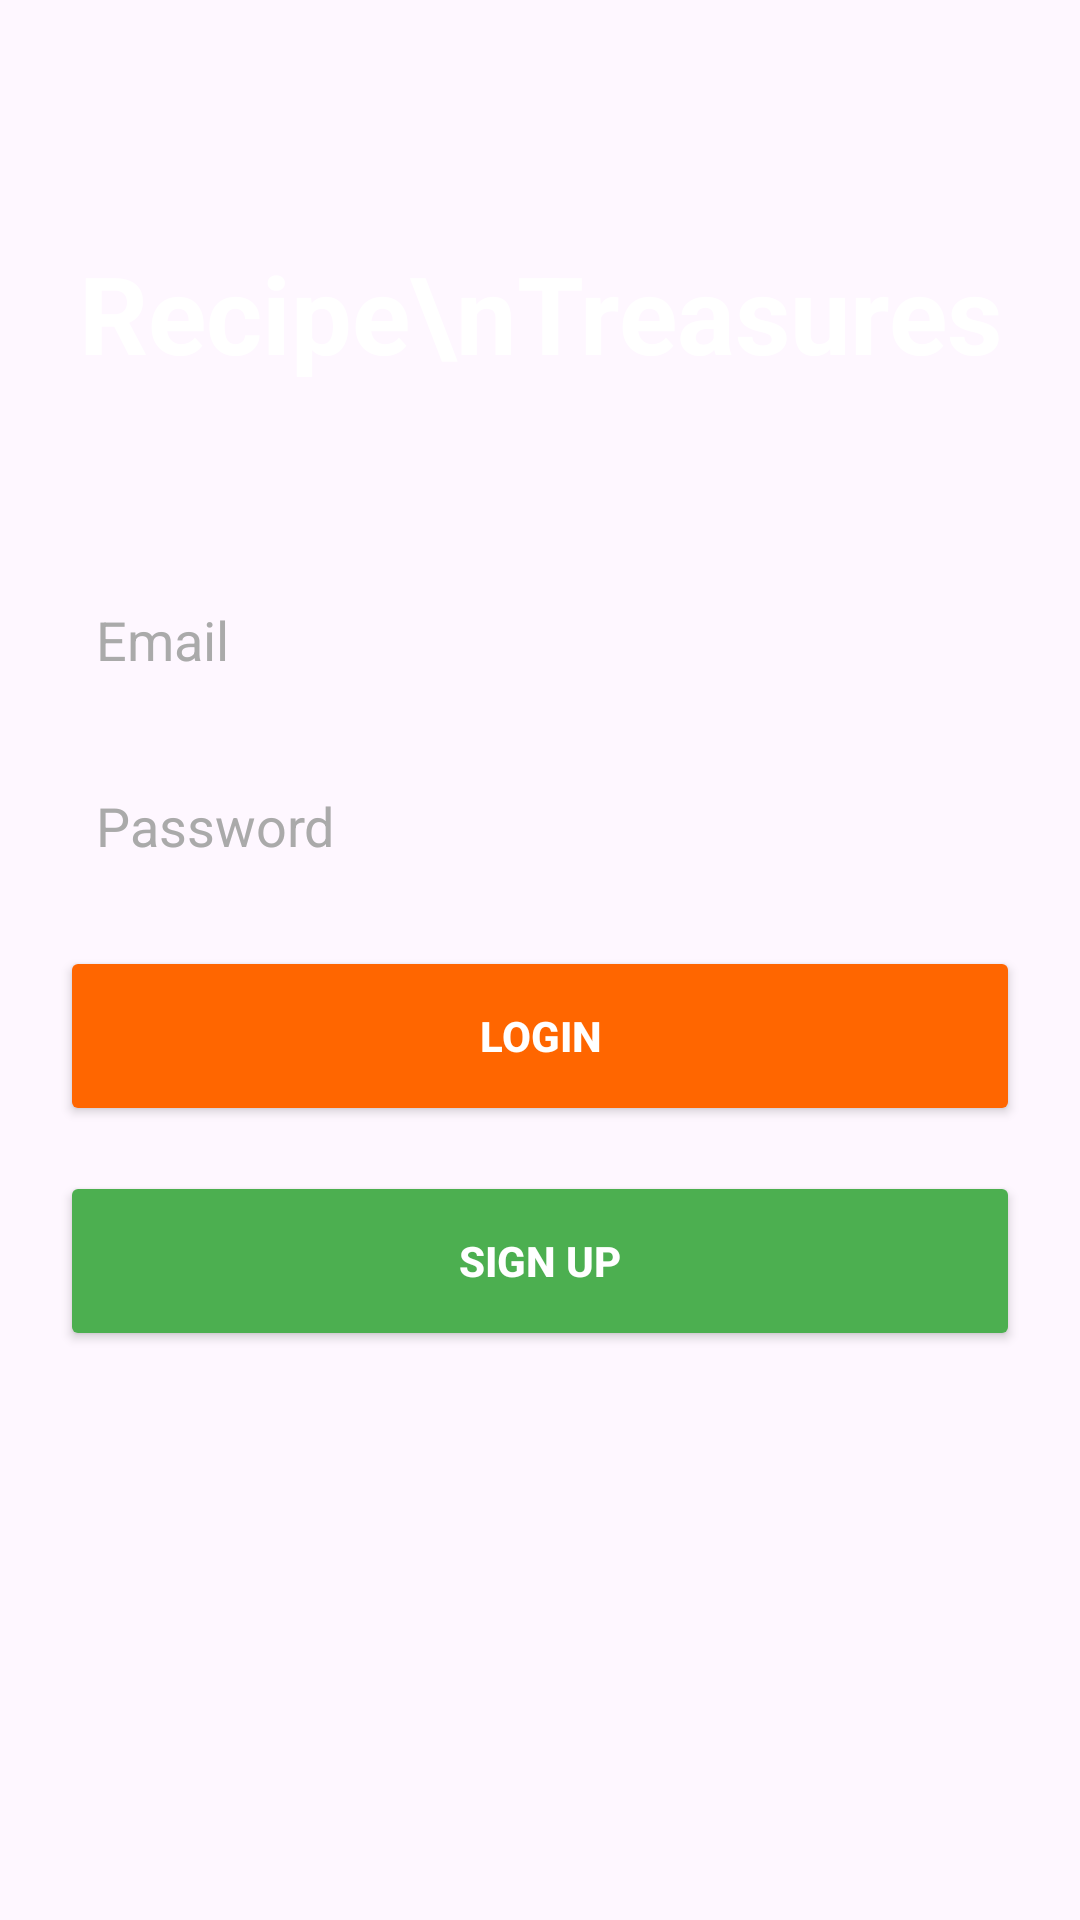

Layout XML and referenced resources for this Android screen:
<!-- AndroidManifest.xml: application theme Theme.RecipeTreasures -->
<!-- res/layout/activity_auth.xml -->
<RelativeLayout xmlns:android="http://schemas.android.com/apk/res/android"
    android:layout_width="match_parent"
    android:layout_height="match_parent">

    
    <ImageView
        android:id="@+id/bgImage"
        android:layout_width="match_parent"
        android:layout_height="match_parent"
        android:src="@drawable/food_bg"
        android:scaleType="centerCrop" />

    
    <TextView
        android:id="@+id/titleText"
        android:layout_width="wrap_content"
        android:layout_height="wrap_content"
        android:text="Recipe\nTreasures"
        android:textColor="#FFFFFF"
        android:textSize="36sp"
        android:textStyle="bold"
        android:gravity="center"
        android:layout_centerHorizontal="true"
        android:layout_marginTop="80dp" />

    
    <LinearLayout
        android:layout_width="match_parent"
        android:layout_height="wrap_content"
        android:orientation="vertical"
        android:gravity="center_horizontal"
        android:layout_below="@id/titleText"
        android:layout_marginTop="40dp"
        android:padding="20dp">

        
        <EditText
            android:id="@+id/emailInput"
            android:layout_width="match_parent"
            android:layout_height="50dp"
            android:layout_marginBottom="12dp"
            android:hint="Email"
            android:background="@drawable/input_bg"
            android:inputType="textEmailAddress"
            android:textColor="#FFFFFF"
            android:textColorHint="#AAAAAA"
            android:paddingStart="12dp"
            android:paddingEnd="12dp" />

        
        <EditText
            android:id="@+id/passwordInput"
            android:layout_width="match_parent"
            android:layout_height="50dp"
            android:layout_marginBottom="15dp"
            android:hint="Password"
            android:background="@drawable/input_bg"
            android:inputType="textPassword"
            android:textColor="#FFFFFF"
            android:textColorHint="#AAAAAA"
            android:paddingStart="12dp"
            android:paddingEnd="12dp" />

        
        <Button
            android:id="@+id/loginBtn"
            android:layout_width="match_parent"
            android:layout_height="60dp"
            android:layout_marginBottom="15dp"
            android:text="Login"
            android:textColor="#FFFFFF"
            android:textStyle="bold"
            android:backgroundTint="#FF6600" />

        
        <Button
            android:id="@+id/signupBtn"
            android:layout_width="match_parent"
            android:layout_height="60dp"
            android:text="Sign Up"
            android:textColor="#FFFFFF"
            android:textStyle="bold"
            android:backgroundTint="#4CAF50" />

    </LinearLayout>

</RelativeLayout>
<!-- resources referenced by this layout -->
<resources>
  <style name="Theme.RecipeTreasures" parent="Base.Theme.RecipeTreasures" />
  <style name="Base.Theme.RecipeTreasures" parent="Theme.Material3.DayNight.NoActionBar">
          
          
      </style>
</resources>
